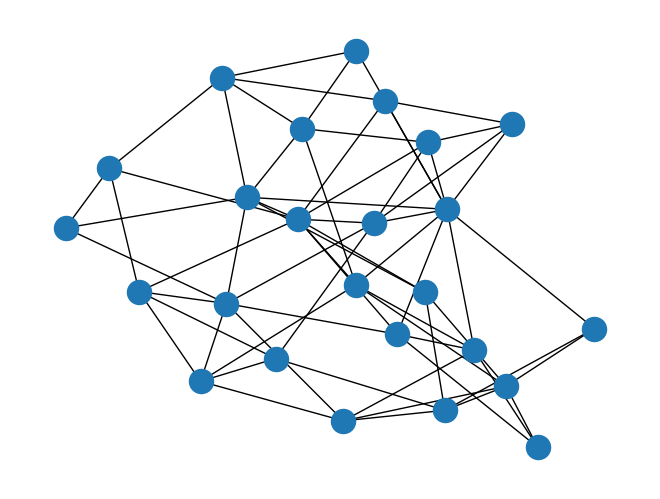

Source code (Python):
'''
AI기초통계
13장 빅데이터 분석 과제
202페이지 상단
20. 5. 20.
차재관 작성
'''

import networkx as nx
import matplotlib.pyplot as plt

G = nx.erdos_renyi_graph(25, 0.2) # 0.2의 확률로 25개 추출
nx.draw(G) # G에 저장된 그래프 생성

plt.show() # 출력되는 그래프는 매번 달라짐
